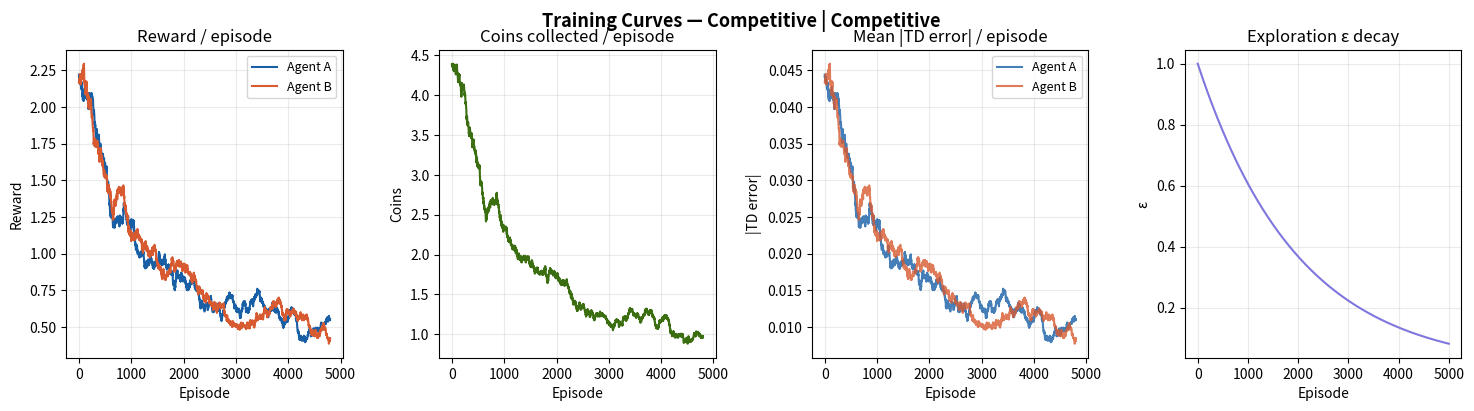
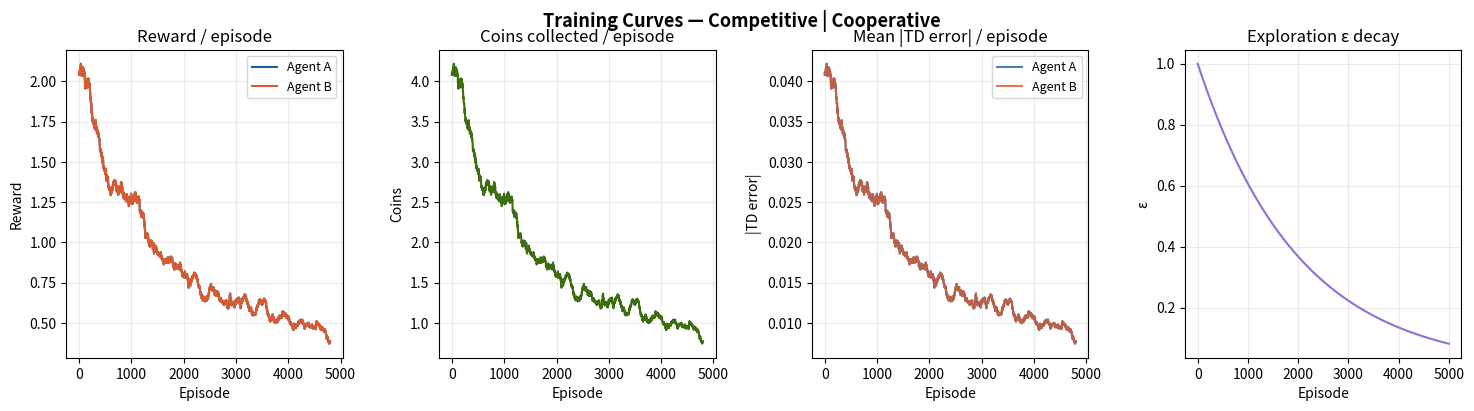
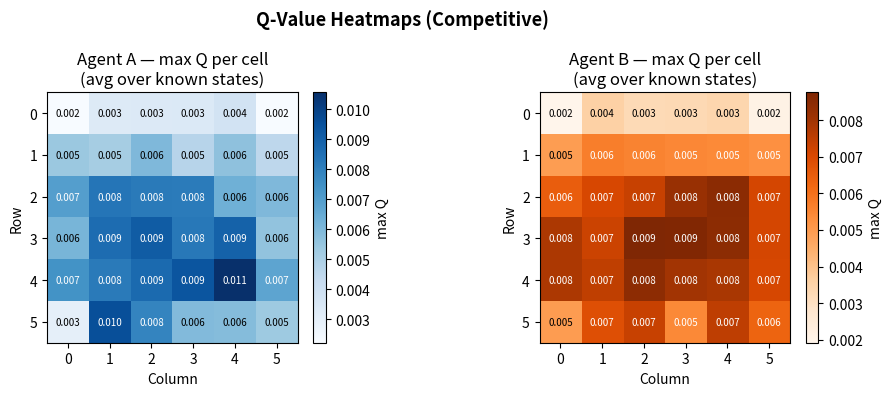
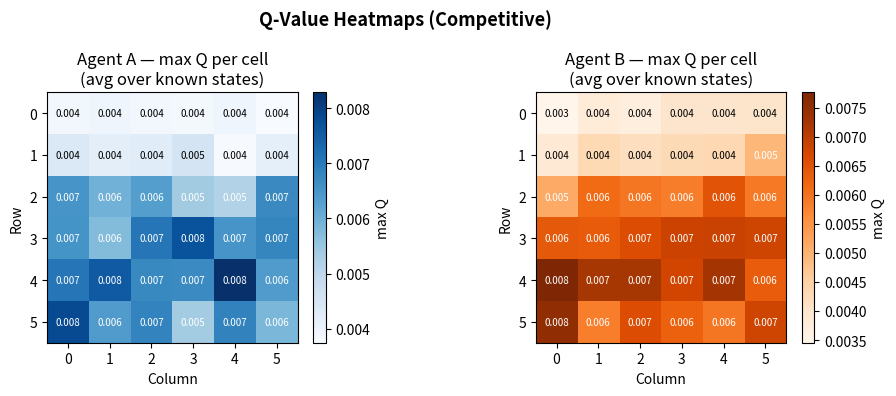
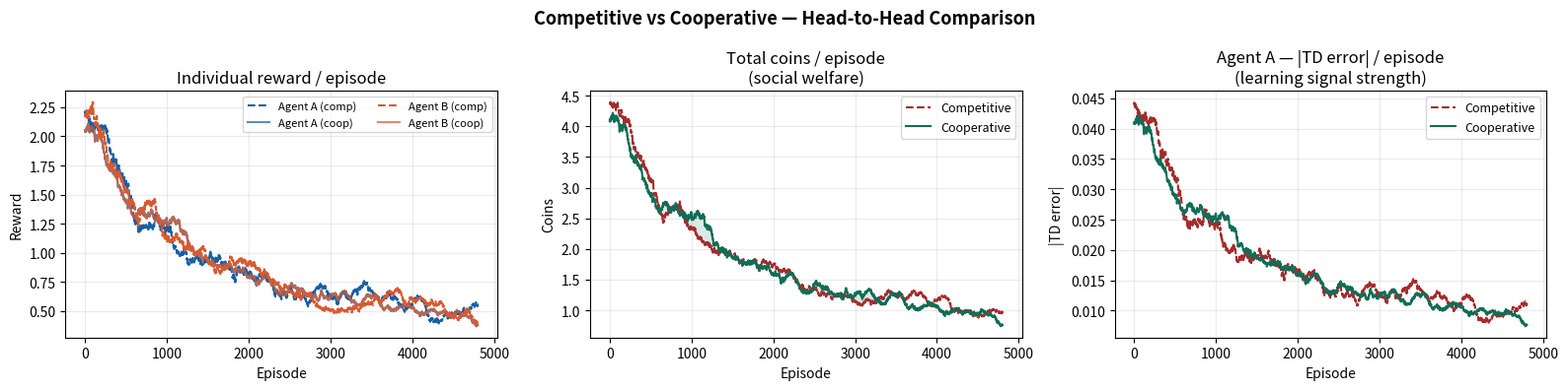
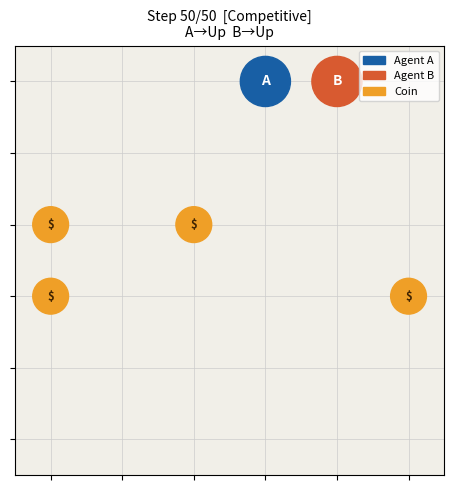

Reproduce these figures in Python, in order.
"""
╔══════════════════════════════════════════════════════════════════╗
║   Multiagent Reinforcement Learning: Coin Collection Game        ║
║   Independent Q-Learning  |  Game Theory Analysis  |  Viz       ║
╠══════════════════════════════════════════════════════════════════╣
║  Game Theory Concepts:                                           ║
║    · Nash Equilibrium       — stable joint policy                ║
║    · Zero-sum vs Cooperative— tunable reward structure           ║
║    · Non-stationarity       — each agent changes the other's env ║
║    · Tragedy of the Commons — competitive over-exploitation      ║
║    · Territory emergence    — cooperative spatial division       ║
╠══════════════════════════════════════════════════════════════════╣
║  Install:  pip install numpy matplotlib                          ║
╚══════════════════════════════════════════════════════════════════╝
"""

# ── stdlib ────────────────────────────────────────────────────────
import random
import time
import sys
from collections import defaultdict
from dataclasses import dataclass, field
from typing import Dict, List, Optional, Tuple

# ── third-party ───────────────────────────────────────────────────
import numpy as np
import matplotlib.pyplot as plt
import matplotlib.gridspec as gridspec
import matplotlib.patches as mpatches
from matplotlib.colors import Normalize
from matplotlib.cm import ScalarMappable
import matplotlib.animation as animation

# ═════════════════════════════════════════════════════════════════
#  CONFIGURATION
# ═════════════════════════════════════════════════════════════════

@dataclass
class Config:
    # Grid
    grid_size:     int   = 6       # NxN grid
    num_coins:     int   = 4       # coins alive on board at once
    # Training
    num_episodes:  int   = 5_000   # training episodes
    max_steps:     int   = 50      # max steps per episode
    cooperative:   bool  = False   # True → shared reward; False → competitive
    # Q-learning
    alpha:         float = 0.10    # learning rate
    gamma:         float = 0.95    # discount factor
    epsilon_start: float = 1.00    # initial exploration
    epsilon_end:   float = 0.05    # minimum exploration
    epsilon_decay: float = 0.9995  # per-episode multiplicative decay
    # Misc
    seed:          int   = 42
    log_interval:  int   = 500     # print progress every N episodes
    smooth_window: int   = 200     # rolling-average window for plots


CFG = Config()

# Actions: up, down, left, right, stay
ACTIONS      = [(-1, 0), (1, 0), (0, -1), (0, 1), (0, 0)]
ACTION_NAMES = ["Up", "Down", "Left", "Right", "Stay"]
NUM_ACTIONS  = len(ACTIONS)

random.seed(CFG.seed)
np.random.seed(CFG.seed)


# ═════════════════════════════════════════════════════════════════
#  ENVIRONMENT
# ═════════════════════════════════════════════════════════════════

@dataclass
class CoinCollectionEnv:
    """
    Grid world — two agents collect respawning coins.

    State
    -----
    (agent0_pos, agent1_pos, frozenset(coin_positions))
    where each position is (row, col).

    Rewards
    -------
    Competitive : +1.0 to the collector, 0 to the other.
    Cooperative : +0.5 to BOTH agents when any coin is collected.

    Episode structure
    -----------------
    Continuous task — coins respawn to keep the board full.
    Episodes end after `max_steps` steps (externally controlled).
    """
    grid_size:  int  = field(default_factory=lambda: CFG.grid_size)
    num_coins:  int  = field(default_factory=lambda: CFG.num_coins)
    cooperative: bool = field(default_factory=lambda: CFG.cooperative)

    # mutable state (reset each episode)
    agent_positions: List[Tuple[int, int]] = field(default_factory=list)
    coin_positions:  set                   = field(default_factory=set)

    # ── episode bookkeeping ──────────────────────────────────────
    def reset(self) -> tuple:
        """Randomly place agents and coins; return initial state."""
        all_cells = [(r, c) for r in range(self.grid_size)
                             for c in range(self.grid_size)]
        chosen = random.sample(all_cells, 2 + self.num_coins)
        self.agent_positions = [chosen[0], chosen[1]]
        self.coin_positions  = set(chosen[2:])
        return self._state()

    def _state(self) -> tuple:
        return (
            self.agent_positions[0],
            self.agent_positions[1],
            frozenset(self.coin_positions),
        )

    # ── step ────────────────────────────────────────────────────
    def step(self, actions: List[int]) -> Tuple[tuple, List[float], bool, dict]:
        """
        Parameters
        ----------
        actions : [action_idx_agent0, action_idx_agent1]

        Returns
        -------
        next_state, rewards, done, info
        """
        rewards          = [0.0, 0.0]
        coins_collected  = 0

        # 1. Move both agents (bounded by grid walls)
        new_positions = []
        for pos, action in zip(self.agent_positions, actions):
            dr, dc = ACTIONS[action]
            nr = max(0, min(self.grid_size - 1, pos[0] + dr))
            nc = max(0, min(self.grid_size - 1, pos[1] + dc))
            new_positions.append((nr, nc))
        self.agent_positions = new_positions

        # 2. Collect coins
        for i, pos in enumerate(self.agent_positions):
            if pos in self.coin_positions:
                self.coin_positions.discard(pos)
                coins_collected += 1
                if self.cooperative:
                    rewards[0] += 0.5
                    rewards[1] += 0.5
                else:
                    rewards[i] += 1.0

        # 3. Respawn coins so the board stays full
        self._respawn_coins()

        done = False  # episode termination is controlled externally
        return self._state(), rewards, done, {"coins_collected": coins_collected}

    def _respawn_coins(self):
        occupied = set(self.agent_positions) | self.coin_positions
        empty = [
            (r, c)
            for r in range(self.grid_size)
            for c in range(self.grid_size)
            if (r, c) not in occupied
        ]
        while len(self.coin_positions) < self.num_coins and empty:
            choice = random.choice(empty)
            self.coin_positions.add(choice)
            empty.remove(choice)

    # ── helpers ─────────────────────────────────────────────────
    def render_ascii(self) -> str:
        """Return a multi-line ASCII string of the current grid."""
        AGENT = ["A", "B"]
        COIN  = "●"
        EMPTY = "·"
        g = [[EMPTY] * self.grid_size for _ in range(self.grid_size)]
        for pos in self.coin_positions:
            g[pos[0]][pos[1]] = COIN
        for i, pos in enumerate(self.agent_positions):
            g[pos[0]][pos[1]] = AGENT[i]
        border = "  ┌" + "──" * self.grid_size + "┐"
        rows   = ["  │ " + " ".join(row) + " │" for row in g]
        bottom = "  └" + "──" * self.grid_size + "┘"
        return "\n".join([border] + rows + [bottom])


# ═════════════════════════════════════════════════════════════════
#  AGENT
# ═════════════════════════════════════════════════════════════════

class QLearningAgent:
    """
    Independent Q-Learning agent (tabular, off-policy TD).

    Each agent treats the other as part of its environment.
    This is the standard "decentralised execution" baseline and
    deliberately ignores the non-stationarity — a key teaching point.

    Q-update (Bellman)
    ------------------
    Q(s,a) ← Q(s,a) + α [ r + γ · max_a' Q(s',a') − Q(s,a) ]
    """

    def __init__(
        self,
        agent_id:      int,
        alpha:         float = CFG.alpha,
        gamma:         float = CFG.gamma,
        epsilon_start: float = CFG.epsilon_start,
        epsilon_end:   float = CFG.epsilon_end,
        epsilon_decay: float = CFG.epsilon_decay,
    ):
        self.agent_id      = agent_id
        self.alpha         = alpha
        self.gamma         = gamma
        self.epsilon       = epsilon_start
        self.epsilon_end   = epsilon_end
        self.epsilon_decay = epsilon_decay
        # Q-table: state → array of Q-values (one per action)
        self.q_table: Dict = defaultdict(lambda: np.zeros(NUM_ACTIONS))
        # running stats
        self.total_updates = 0

    # ── action selection ────────────────────────────────────────
    def select_action(self, state, greedy: bool = False) -> int:
        """ε-greedy (or fully greedy if greedy=True)."""
        if not greedy and random.random() < self.epsilon:
            return random.randint(0, NUM_ACTIONS - 1)
        return int(np.argmax(self.q_table[state]))

    # ── learning ────────────────────────────────────────────────
    def update(self, state, action: int, reward: float, next_state):
        """Single Q-learning update step."""
        best_next          = float(np.max(self.q_table[next_state]))
        td_target          = reward + self.gamma * best_next
        td_error           = td_target - self.q_table[state][action]
        self.q_table[state][action] += self.alpha * td_error
        self.total_updates += 1

    def decay_epsilon(self):
        self.epsilon = max(self.epsilon_end, self.epsilon * self.epsilon_decay)

    # ── introspection ────────────────────────────────────────────
    @property
    def q_table_size(self) -> int:
        return len(self.q_table)

    def action_distribution(self, env: CoinCollectionEnv, n_rollouts: int = 100) -> np.ndarray:
        """Empirical action frequencies over greedy rollouts."""
        counts = np.zeros(NUM_ACTIONS)
        for _ in range(n_rollouts):
            s = env.reset()
            for _ in range(CFG.max_steps):
                a = self.select_action(s, greedy=True)
                counts[a] += 1
                s, _, _, _ = env.step([a, a])   # crude — just for distribution
        return counts / counts.sum()

    def value_map(self, grid_size: int) -> np.ndarray:
        """
        Return a (grid_size × grid_size) array of mean max-Q values.
        Averages over all Q-table entries where this agent is at (r, c).
        """
        sums   = np.zeros((grid_size, grid_size))
        counts = np.zeros((grid_size, grid_size))
        idx    = self.agent_id          # position index in state tuple
        for state, q in self.q_table.items():
            r, c = state[idx]
            if 0 <= r < grid_size and 0 <= c < grid_size:
                sums[r, c]   += float(np.max(q))
                counts[r, c] += 1
        with np.errstate(invalid="ignore"):
            vmap = np.where(counts > 0, sums / counts, np.nan)
        return vmap


# ═════════════════════════════════════════════════════════════════
#  TRAINING
# ═════════════════════════════════════════════════════════════════

@dataclass
class TrainingLog:
    """Stores all per-episode metrics from a training run."""
    rewards:  List[List[float]] = field(default_factory=lambda: [[], []])
    coins:    List[float]       = field(default_factory=list)
    epsilon:  List[float]       = field(default_factory=list)
    td_error: List[List[float]] = field(default_factory=lambda: [[], []])


def train(cfg: Config = CFG, verbose: bool = True) -> Tuple[List[QLearningAgent], TrainingLog]:
    """
    Main training loop.

    Both agents learn simultaneously (independent Q-learning).
    Returns the trained agents and a full training log.
    """
    env    = CoinCollectionEnv(cfg.grid_size, cfg.num_coins, cfg.cooperative)
    agents = [QLearningAgent(0, cfg.alpha, cfg.gamma,
                             cfg.epsilon_start, cfg.epsilon_end, cfg.epsilon_decay),
              QLearningAgent(1, cfg.alpha, cfg.gamma,
                             cfg.epsilon_start, cfg.epsilon_end, cfg.epsilon_decay)]
    log    = TrainingLog()

    if verbose:
        mode = "Cooperative" if cfg.cooperative else "Competitive"
        print("═" * 60)
        print(f"  Multiagent RL — Coin Collection Game")
        print(f"  Grid: {cfg.grid_size}×{cfg.grid_size}  │  Coins: {cfg.num_coins}"
              f"  │  Mode: {mode}")
        print(f"  Episodes: {cfg.num_episodes}  │  α={cfg.alpha}  γ={cfg.gamma}")
        print("═" * 60)
        t0 = time.time()

    for ep in range(cfg.num_episodes):
        state      = env.reset()
        ep_rewards = [0.0, 0.0]
        ep_coins   = 0
        ep_td      = [0.0, 0.0]

        for _ in range(cfg.max_steps):
            actions = [agents[i].select_action(state) for i in range(2)]
            next_state, rewards, _, info = env.step(actions)
            ep_coins += info["coins_collected"]

            for i in range(2):
                # capture TD error before update for logging
                best_next   = float(np.max(agents[i].q_table[next_state]))
                td_target   = rewards[i] + cfg.gamma * best_next
                td_err      = abs(td_target - agents[i].q_table[state][actions[i]])
                ep_td[i]   += td_err

                agents[i].update(state, actions[i], rewards[i], next_state)
                ep_rewards[i] += rewards[i]

            state = next_state

        for i in range(2):
            agents[i].decay_epsilon()
            log.rewards[i].append(ep_rewards[i])
            log.td_error[i].append(ep_td[i] / cfg.max_steps)
        log.coins.append(ep_coins)
        log.epsilon.append(agents[0].epsilon)

        if verbose and (ep + 1) % cfg.log_interval == 0:
            w   = cfg.log_interval
            a0  = np.mean(log.rewards[0][-w:])
            a1  = np.mean(log.rewards[1][-w:])
            ac  = np.mean(log.coins[-w:])
            atd = np.mean(log.td_error[0][-w:])
            elapsed = time.time() - t0
            print(
                f"  Ep {ep+1:>5} │ ε={agents[0].epsilon:.3f} │ "
                f"R̄: A={a0:.2f}  B={a1:.2f} │ "
                f"Coins/ep={ac:.1f} │ TD={atd:.3f} │ "
                f"Q-states={agents[0].q_table_size:,} │ "
                f"{elapsed:.0f}s"
            )

    if verbose:
        print(f"\n  Training complete in {time.time()-t0:.1f}s")
    return agents, log


# ═════════════════════════════════════════════════════════════════
#  GAME THEORY ANALYSIS
# ═════════════════════════════════════════════════════════════════

def analyse_policy(
    agents: List[QLearningAgent],
    cfg:    Config = CFG,
    n_eval: int = 300,
) -> dict:
    """
    Evaluate learned policies through a game-theory lens.

    Returns a dict with keys:
      avg_reward, action_dist, nash_gain, pareto_gap
    """
    env = CoinCollectionEnv(cfg.grid_size, cfg.num_coins, cfg.cooperative)

    print("\n" + "─" * 55)
    print("  Game Theory Analysis")
    print("─" * 55)

    # ── 1. Baseline greedy rollout ───────────────────────────────
    action_counts  = [np.zeros(NUM_ACTIONS), np.zeros(NUM_ACTIONS)]
    total_rewards  = [0.0, 0.0]
    total_coins    = 0

    for _ in range(n_eval):
        state = env.reset()
        for _ in range(CFG.max_steps):
            actions = [agents[i].select_action(state, greedy=True) for i in range(2)]
            for i in range(2):
                action_counts[i][actions[i]] += 1
            next_state, rewards, _, info = env.step(actions)
            for i in range(2):
                total_rewards[i] += rewards[i]
            total_coins += info["coins_collected"]
            state = next_state

    avg_reward = [total_rewards[i] / n_eval for i in range(2)]
    avg_coins  = total_coins / n_eval

    print(f"\n  Average reward per episode (greedy, n={n_eval}):")
    for i, label in enumerate(["A", "B"]):
        print(f"    Agent {label}: {avg_reward[i]:.3f}")
    print(f"  Total coins collected per episode: {avg_coins:.2f}")

    print("\n  Action distribution (greedy policy):")
    for i, label in enumerate(["A", "B"]):
        dist = action_counts[i] / action_counts[i].sum()
        row  = "  ".join(f"{ACTION_NAMES[a]}:{dist[a]:.2f}" for a in range(NUM_ACTIONS))
        print(f"    Agent {label}: {row}")

    # ── 2. Nash stability check ──────────────────────────────────
    # Test: does agent A gain by switching to a fixed "Stay" policy?
    print("\n  Nash stability check — agent A deviates to 'Stay':")
    stay_reward_A = 0.0
    for _ in range(n_eval):
        state = env.reset()
        for _ in range(CFG.max_steps):
            a0 = 4  # always Stay
            a1 = agents[1].select_action(state, greedy=True)
            next_state, rewards, _, _ = env.step([a0, a1])
            stay_reward_A += rewards[0]
            state = next_state
    stay_reward_A /= n_eval
    nash_gain = stay_reward_A - avg_reward[0]
    print(f"    Reward if A always stays : {stay_reward_A:.3f}")
    print(f"    Reward under trained policy: {avg_reward[0]:.3f}")
    print(f"    Deviation gain: {nash_gain:+.3f}")
    if nash_gain > 0.05:
        print("    → A gains from deviating — policy is NOT Nash stable.")
    else:
        print("    → No gain from deviating → approximate Nash equilibrium ✓")

    # ── 3. Pareto efficiency gap ─────────────────────────────────
    # Upper bound: what if we ran a single oracle agent collecting all coins?
    print("\n  Pareto efficiency gap:")
    oracle_coins = 0
    oracle_env   = CoinCollectionEnv(cfg.grid_size, cfg.num_coins, True)
    for _ in range(n_eval):
        state = oracle_env.reset()
        for _ in range(CFG.max_steps):
            # Oracle: agent A uses its policy; B stays put
            a0 = agents[0].select_action(state, greedy=True)
            next_state, _, _, info = oracle_env.step([a0, 4])
            oracle_coins += info["coins_collected"]
            state = next_state
    oracle_coins /= n_eval
    pareto_gap = oracle_coins - avg_coins
    print(f"    Coins collected (joint policy): {avg_coins:.2f}/ep")
    print(f"    Coins collected (single agent): {oracle_coins:.2f}/ep")
    print(f"    Pareto gap: {pareto_gap:+.2f} coins/ep")
    if not cfg.cooperative and pareto_gap > 0.3:
        print("    → Competitive incentives reduce total welfare (tragedy of the commons).")
    elif cfg.cooperative:
        print("    → Cooperative incentives bring joint policy closer to social optimum.")

    return dict(
        avg_reward=avg_reward,
        avg_coins=avg_coins,
        action_dist=[action_counts[i] / action_counts[i].sum() for i in range(2)],
        nash_gain=nash_gain,
        pareto_gap=pareto_gap,
    )


# ═════════════════════════════════════════════════════════════════
#  COMPARISON: COMPETITIVE vs COOPERATIVE
# ═════════════════════════════════════════════════════════════════

def compare_modes(cfg: Config = CFG) -> Tuple[dict, dict]:
    """
    Train two pairs of agents — one competitive, one cooperative —
    and return both training logs for side-by-side analysis.
    """
    print("\n" + "═" * 60)
    print("  Mode Comparison: Competitive vs Cooperative")
    print("═" * 60)

    results = {}
    for mode in [False, True]:
        label = "cooperative" if mode else "competitive"
        print(f"\n── Training ({label}) ──")
        c = Config(
            grid_size=cfg.grid_size,
            num_coins=cfg.num_coins,
            num_episodes=cfg.num_episodes,
            max_steps=cfg.max_steps,
            cooperative=mode,
            alpha=cfg.alpha,
            gamma=cfg.gamma,
            epsilon_start=cfg.epsilon_start,
            epsilon_end=cfg.epsilon_end,
            epsilon_decay=cfg.epsilon_decay,
            seed=cfg.seed,
            log_interval=cfg.log_interval,
        )
        agents, log = train(c)
        analysis    = analyse_policy(agents, c)
        results[label] = {"agents": agents, "log": log, "analysis": analysis, "cfg": c}

    return results["competitive"], results["cooperative"]


# ═════════════════════════════════════════════════════════════════
#  PLOTTING
# ═════════════════════════════════════════════════════════════════

COLORS = {
    "agent_A":   "#185FA5",
    "agent_B":   "#D85A30",
    "coins":     "#3B6D11",
    "epsilon":   "#7F77DD",
    "td_error":  "#993556",
    "grid_bg":   "#F1EFE8",
    "coin_fill": "#EF9F27",
}


def _smooth(data: list, w: int) -> np.ndarray:
    return np.convolve(data, np.ones(w) / w, mode="valid")


def plot_training(log: TrainingLog, cfg: Config, title_suffix: str = ""):
    """Four-panel training dashboard."""
    w   = cfg.smooth_window
    fig = plt.figure(figsize=(18, 4))
    fig.suptitle(
        f"Training Curves — {'Cooperative' if cfg.cooperative else 'Competitive'}"
        f"{' | ' + title_suffix if title_suffix else ''}",
        fontsize=13, fontweight="bold",
    )
    gs = gridspec.GridSpec(1, 4, figure=fig, wspace=0.35)

    # 1. Rewards
    ax = fig.add_subplot(gs[0])
    for i, (label, color) in enumerate(zip(["Agent A", "Agent B"],
                                           [COLORS["agent_A"], COLORS["agent_B"]])):
        s = _smooth(log.rewards[i], w)
        ax.plot(s, color=color, lw=1.5, label=label)
    ax.set_title("Reward / episode")
    ax.set_xlabel("Episode")
    ax.set_ylabel("Reward")
    ax.legend(fontsize=9)
    ax.grid(alpha=0.25)

    # 2. Coins
    ax = fig.add_subplot(gs[1])
    s = _smooth(log.coins, w)
    ax.plot(s, color=COLORS["coins"], lw=1.5)
    ax.set_title("Coins collected / episode")
    ax.set_xlabel("Episode")
    ax.set_ylabel("Coins")
    ax.grid(alpha=0.25)

    # 3. TD error
    ax = fig.add_subplot(gs[2])
    for i, (label, color) in enumerate(zip(["Agent A", "Agent B"],
                                           [COLORS["agent_A"], COLORS["agent_B"]])):
        s = _smooth(log.td_error[i], w)
        ax.plot(s, color=color, lw=1.5, label=label, alpha=0.8)
    ax.set_title("Mean |TD error| / episode")
    ax.set_xlabel("Episode")
    ax.set_ylabel("|TD error|")
    ax.legend(fontsize=9)
    ax.grid(alpha=0.25)

    # 4. Epsilon
    ax = fig.add_subplot(gs[3])
    ax.plot(log.epsilon, color=COLORS["epsilon"], lw=1.5)
    ax.set_title("Exploration ε decay")
    ax.set_xlabel("Episode")
    ax.set_ylabel("ε")
    ax.grid(alpha=0.25)

    plt.tight_layout()
    return fig


def plot_value_heatmaps(agents: List[QLearningAgent], cfg: Config):
    """Side-by-side Q-value heatmaps for both agents."""
    fig, axes = plt.subplots(1, 2, figsize=(10, 4))
    mode = "Cooperative" if cfg.cooperative else "Competitive"
    fig.suptitle(f"Q-Value Heatmaps ({mode})", fontsize=13, fontweight="bold")

    colors_list = [COLORS["agent_A"], COLORS["agent_B"]]
    labels      = ["Agent A", "Agent B"]

    for i, (ax, agent) in enumerate(zip(axes, agents)):
        vmap = agent.value_map(cfg.grid_size)
        # replace NaN with min for display
        vmin = np.nanmin(vmap) if not np.all(np.isnan(vmap)) else 0
        vmap_display = np.where(np.isnan(vmap), vmin, vmap)
        im = ax.imshow(
            vmap_display,
            cmap="Blues" if i == 0 else "Oranges",
            aspect="equal",
            interpolation="nearest",
        )
        plt.colorbar(im, ax=ax, fraction=0.046, pad=0.04, label="max Q")
        ax.set_title(f"{labels[i]} — max Q per cell\n(avg over known states)")
        ax.set_xlabel("Column")
        ax.set_ylabel("Row")
        for r in range(cfg.grid_size):
            for c in range(cfg.grid_size):
                v = vmap[r, c]
                if not np.isnan(v):
                    ax.text(c, r, f"{v:.3f}", ha="center", va="center",
                            fontsize=7, color="white" if v > (np.nanmax(vmap)*0.6) else "black")

    plt.tight_layout()
    return fig


def plot_comparison(comp_log: TrainingLog, coop_log: TrainingLog, cfg: Config):
    """
    Side-by-side comparison of competitive vs cooperative training runs.
    Shows rewards and total coins on the same axes.
    """
    w   = cfg.smooth_window
    fig, axes = plt.subplots(1, 3, figsize=(16, 4))
    fig.suptitle("Competitive vs Cooperative — Head-to-Head Comparison",
                 fontsize=13, fontweight="bold")

    # ── rewards ─────────────────────────────────────────────────
    ax = axes[0]
    for i, (label, color) in enumerate(zip(["A", "B"],
                                           [COLORS["agent_A"], COLORS["agent_B"]])):
        s_c = _smooth(comp_log.rewards[i], w)
        s_o = _smooth(coop_log.rewards[i], w)
        ax.plot(s_c, color=color, lw=1.5, ls="--", label=f"Agent {label} (comp)")
        ax.plot(s_o, color=color, lw=1.5, ls="-",  label=f"Agent {label} (coop)", alpha=0.7)
    ax.set_title("Individual reward / episode")
    ax.set_xlabel("Episode")
    ax.set_ylabel("Reward")
    ax.legend(fontsize=8, ncol=2)
    ax.grid(alpha=0.25)

    # ── total coins ──────────────────────────────────────────────
    ax = axes[1]
    sc = _smooth(comp_log.coins, w)
    so = _smooth(coop_log.coins, w)
    ax.plot(sc, color="#A32D2D", lw=1.5, ls="--", label="Competitive")
    ax.plot(so, color="#0F6E56", lw=1.5, ls="-",  label="Cooperative")
    ax.set_title("Total coins / episode\n(social welfare)")
    ax.set_xlabel("Episode")
    ax.set_ylabel("Coins")
    ax.legend(fontsize=9)
    ax.grid(alpha=0.25)
    # shade the gap
    x = np.arange(min(len(sc), len(so)))
    ax.fill_between(x, sc[:len(x)], so[:len(x)],
                    where=(so[:len(x)] > sc[:len(x)]),
                    alpha=0.15, color="#0F6E56", label="Coop advantage")

    # ── TD error ─────────────────────────────────────────────────
    ax = axes[2]
    sc = _smooth(comp_log.td_error[0], w)
    so = _smooth(coop_log.td_error[0], w)
    ax.plot(sc, color="#A32D2D", lw=1.5, ls="--", label="Competitive")
    ax.plot(so, color="#0F6E56", lw=1.5, ls="-",  label="Cooperative")
    ax.set_title("Agent A — |TD error| / episode\n(learning signal strength)")
    ax.set_xlabel("Episode")
    ax.set_ylabel("|TD error|")
    ax.legend(fontsize=9)
    ax.grid(alpha=0.25)

    plt.tight_layout()
    return fig


# ═════════════════════════════════════════════════════════════════
#  ANIMATED EPISODE REPLAY
# ═════════════════════════════════════════════════════════════════

def animate_episode(
    agents: List[QLearningAgent],
    cfg:    Config = CFG,
    steps:  int    = 60,
    interval_ms: int = 350,
    save_path: Optional[str] = None,
):
    """
    Matplotlib animation of a single greedy episode.
    Shows agent positions, coins, and last action taken.

    Parameters
    ----------
    save_path : str or None
        If given, saves the animation as a GIF (requires Pillow).
    """
    env   = CoinCollectionEnv(cfg.grid_size, cfg.num_coins, cfg.cooperative)
    state = env.reset()
    g     = cfg.grid_size

    # Pre-compute all frames
    frames = []
    for _ in range(steps):
        actions = [agents[i].select_action(state, greedy=True) for i in range(2)]
        frame   = dict(
            agent_pos  = list(env.agent_positions),
            coin_pos   = set(env.coin_positions),
            actions    = actions,
        )
        frames.append(frame)
        state, _, _, _ = env.step(actions)

    # ── set up figure ────────────────────────────────────────────
    fig, ax = plt.subplots(figsize=(5, 5))
    ax.set_xlim(-0.5, g - 0.5)
    ax.set_ylim(-0.5, g - 0.5)
    ax.set_aspect("equal")
    ax.invert_yaxis()
    ax.set_xticks(range(g))
    ax.set_yticks(range(g))
    ax.set_xticklabels([])
    ax.set_yticklabels([])
    ax.grid(True, color="#cccccc", linewidth=0.5)
    ax.set_facecolor(COLORS["grid_bg"])

    agent_circles = [
        plt.Circle((0, 0), 0.35, color=COLORS["agent_A"], zorder=4),
        plt.Circle((0, 0), 0.35, color=COLORS["agent_B"], zorder=4),
    ]
    agent_labels = []
    for i, (circle, label) in enumerate(zip(agent_circles, ["A", "B"])):
        ax.add_patch(circle)
        txt = ax.text(0, 0, label, ha="center", va="center",
                      fontsize=10, fontweight="bold", color="white", zorder=5)
        agent_labels.append(txt)

    coin_artists: List[plt.Artist] = []
    title = ax.set_title("", fontsize=10)

    legend_patches = [
        mpatches.Patch(color=COLORS["agent_A"], label="Agent A"),
        mpatches.Patch(color=COLORS["agent_B"], label="Agent B"),
        mpatches.Patch(color=COLORS["coin_fill"], label="Coin"),
    ]
    ax.legend(handles=legend_patches, loc="upper right", fontsize=8,
              framealpha=0.8, bbox_to_anchor=(1.0, 1.0))

    def _draw_frame(t):
        fr = frames[t]
        # clear old coins
        for art in coin_artists:
            art.remove()
        coin_artists.clear()
        # draw coins
        for pos in fr["coin_pos"]:
            c   = plt.Circle((pos[1], pos[0]), 0.25, color=COLORS["coin_fill"], zorder=3)
            txt = ax.text(pos[1], pos[0], "$", ha="center", va="center",
                          fontsize=8, color="#412402", fontweight="bold", zorder=4)
            ax.add_patch(c)
            coin_artists.extend([c, txt])
        # move agents
        for i, (circle, lbl) in enumerate(zip(agent_circles, agent_labels)):
            r, c_col = fr["agent_pos"][i]
            circle.center = (c_col, r)
            lbl.set_position((c_col, r))
        # title
        mode = "Cooperative" if cfg.cooperative else "Competitive"
        title.set_text(
            f"Step {t+1}/{steps}  [{mode}]\n"
            f"A→{ACTION_NAMES[fr['actions'][0]]}  "
            f"B→{ACTION_NAMES[fr['actions'][1]]}"
        )
        return agent_circles + agent_labels + coin_artists + [title]

    _draw_frame(0)
    anim = animation.FuncAnimation(
        fig, _draw_frame, frames=steps,
        interval=interval_ms, blit=False, repeat=True,
    )

    if save_path:
        print(f"  Saving animation → {save_path}")
        anim.save(save_path, writer="pillow", fps=int(1000 / interval_ms))
        print("  Saved.")

    plt.tight_layout()
    return fig, anim


# ═════════════════════════════════════════════════════════════════
#  ASCII EPISODE REPLAY (no matplotlib needed)
# ═════════════════════════════════════════════════════════════════

def replay_ascii(
    agents: List[QLearningAgent],
    cfg:    Config = CFG,
    steps:  int    = 20,
    delay:  float  = 0.0,   # seconds between frames (0 = no delay)
):
    """Print a greedy episode step-by-step in the terminal."""
    env   = CoinCollectionEnv(cfg.grid_size, cfg.num_coins, cfg.cooperative)
    state = env.reset()
    scores = [0.0, 0.0]

    print("\n" + "─" * 40)
    print(f"  Greedy Episode Replay ({cfg.grid_size}×{cfg.grid_size})")
    print("─" * 40)

    for t in range(steps):
        # Snapshot BEFORE the step
        grid = env.render_ascii()
        actions = [agents[i].select_action(state, greedy=True) for i in range(2)]
        next_state, rewards, _, info = env.step(actions)
        for i in range(2):
            scores[i] += rewards[i]

        print(f"\nStep {t+1:>3}  "
              f"A→{ACTION_NAMES[actions[0]]:<5}  "
              f"B→{ACTION_NAMES[actions[1]]:<5}  "
              f"coins={info['coins_collected']}  "
              f"score=[{scores[0]:.0f}, {scores[1]:.0f}]")
        print(grid)
        state = next_state
        if delay > 0:
            time.sleep(delay)

    print(f"\n  Final scores → A: {scores[0]:.0f}   B: {scores[1]:.0f}")


# ═════════════════════════════════════════════════════════════════
#  MAIN
# ═════════════════════════════════════════════════════════════════

def main():
    """
    Full pipeline:
      1. Train in competitive mode
      2. Train in cooperative mode (for comparison)
      3. Run game theory analysis on both
      4. Plot training curves, value heatmaps, comparison
      5. Animate a greedy episode (competitive)
    """
    # ── quick-run flag ───────────────────────────────────────────
    # Set QUICK=True to train fewer episodes for rapid testing
    QUICK = "--quick" in sys.argv
    n_eps = 1_000 if QUICK else CFG.num_episodes

    cfg = Config(num_episodes=n_eps)

    # ── 1. Train both modes ──────────────────────────────────────
    comp_result, coop_result = compare_modes(cfg)

    comp_agents, comp_log = comp_result["agents"], comp_result["log"]
    coop_agents, coop_log = coop_result["agents"], coop_result["log"]

    # ── 2. ASCII replay (competitive) ───────────────────────────
    replay_ascii(comp_agents, cfg, steps=15)

    # ── 3. Plots ─────────────────────────────────────────────────
    print("\n  Generating plots …")

    # Training dashboard — competitive
    fig1 = plot_training(comp_log, cfg, title_suffix="Competitive")
    fig1.savefig("marl_training_competitive.png", dpi=150, bbox_inches="tight")

    # Training dashboard — cooperative
    fig2 = plot_training(coop_log, cfg, title_suffix="Cooperative")
    fig2.savefig("marl_training_cooperative.png", dpi=150, bbox_inches="tight")

    # Q-value heatmaps — competitive
    fig3 = plot_value_heatmaps(comp_agents, cfg)
    fig3.savefig("marl_heatmaps_competitive.png", dpi=150, bbox_inches="tight")

    # Q-value heatmaps — cooperative
    fig4 = plot_value_heatmaps(coop_agents, cfg)
    fig4.savefig("marl_heatmaps_cooperative.png", dpi=150, bbox_inches="tight")

    # Head-to-head comparison
    fig5 = plot_comparison(comp_log, coop_log, cfg)
    fig5.savefig("marl_comparison.png", dpi=150, bbox_inches="tight")

    print("  Plots saved:")
    for name in [
        "marl_training_competitive.png",
        "marl_training_cooperative.png",
        "marl_heatmaps_competitive.png",
        "marl_heatmaps_cooperative.png",
        "marl_comparison.png",
    ]:
        print(f"    → {name}")

    # ── 4. Animated episode ──────────────────────────────────────
    print("\n  Rendering animated episode (competitive) …")
    fig6, anim = animate_episode(
        comp_agents, cfg,
        steps=50,
        interval_ms=300,
        save_path="marl_episode.gif",   # remove or set None to skip saving
    )

    plt.show()
    print("\nDone.")


if __name__ == "__main__":
    main()
